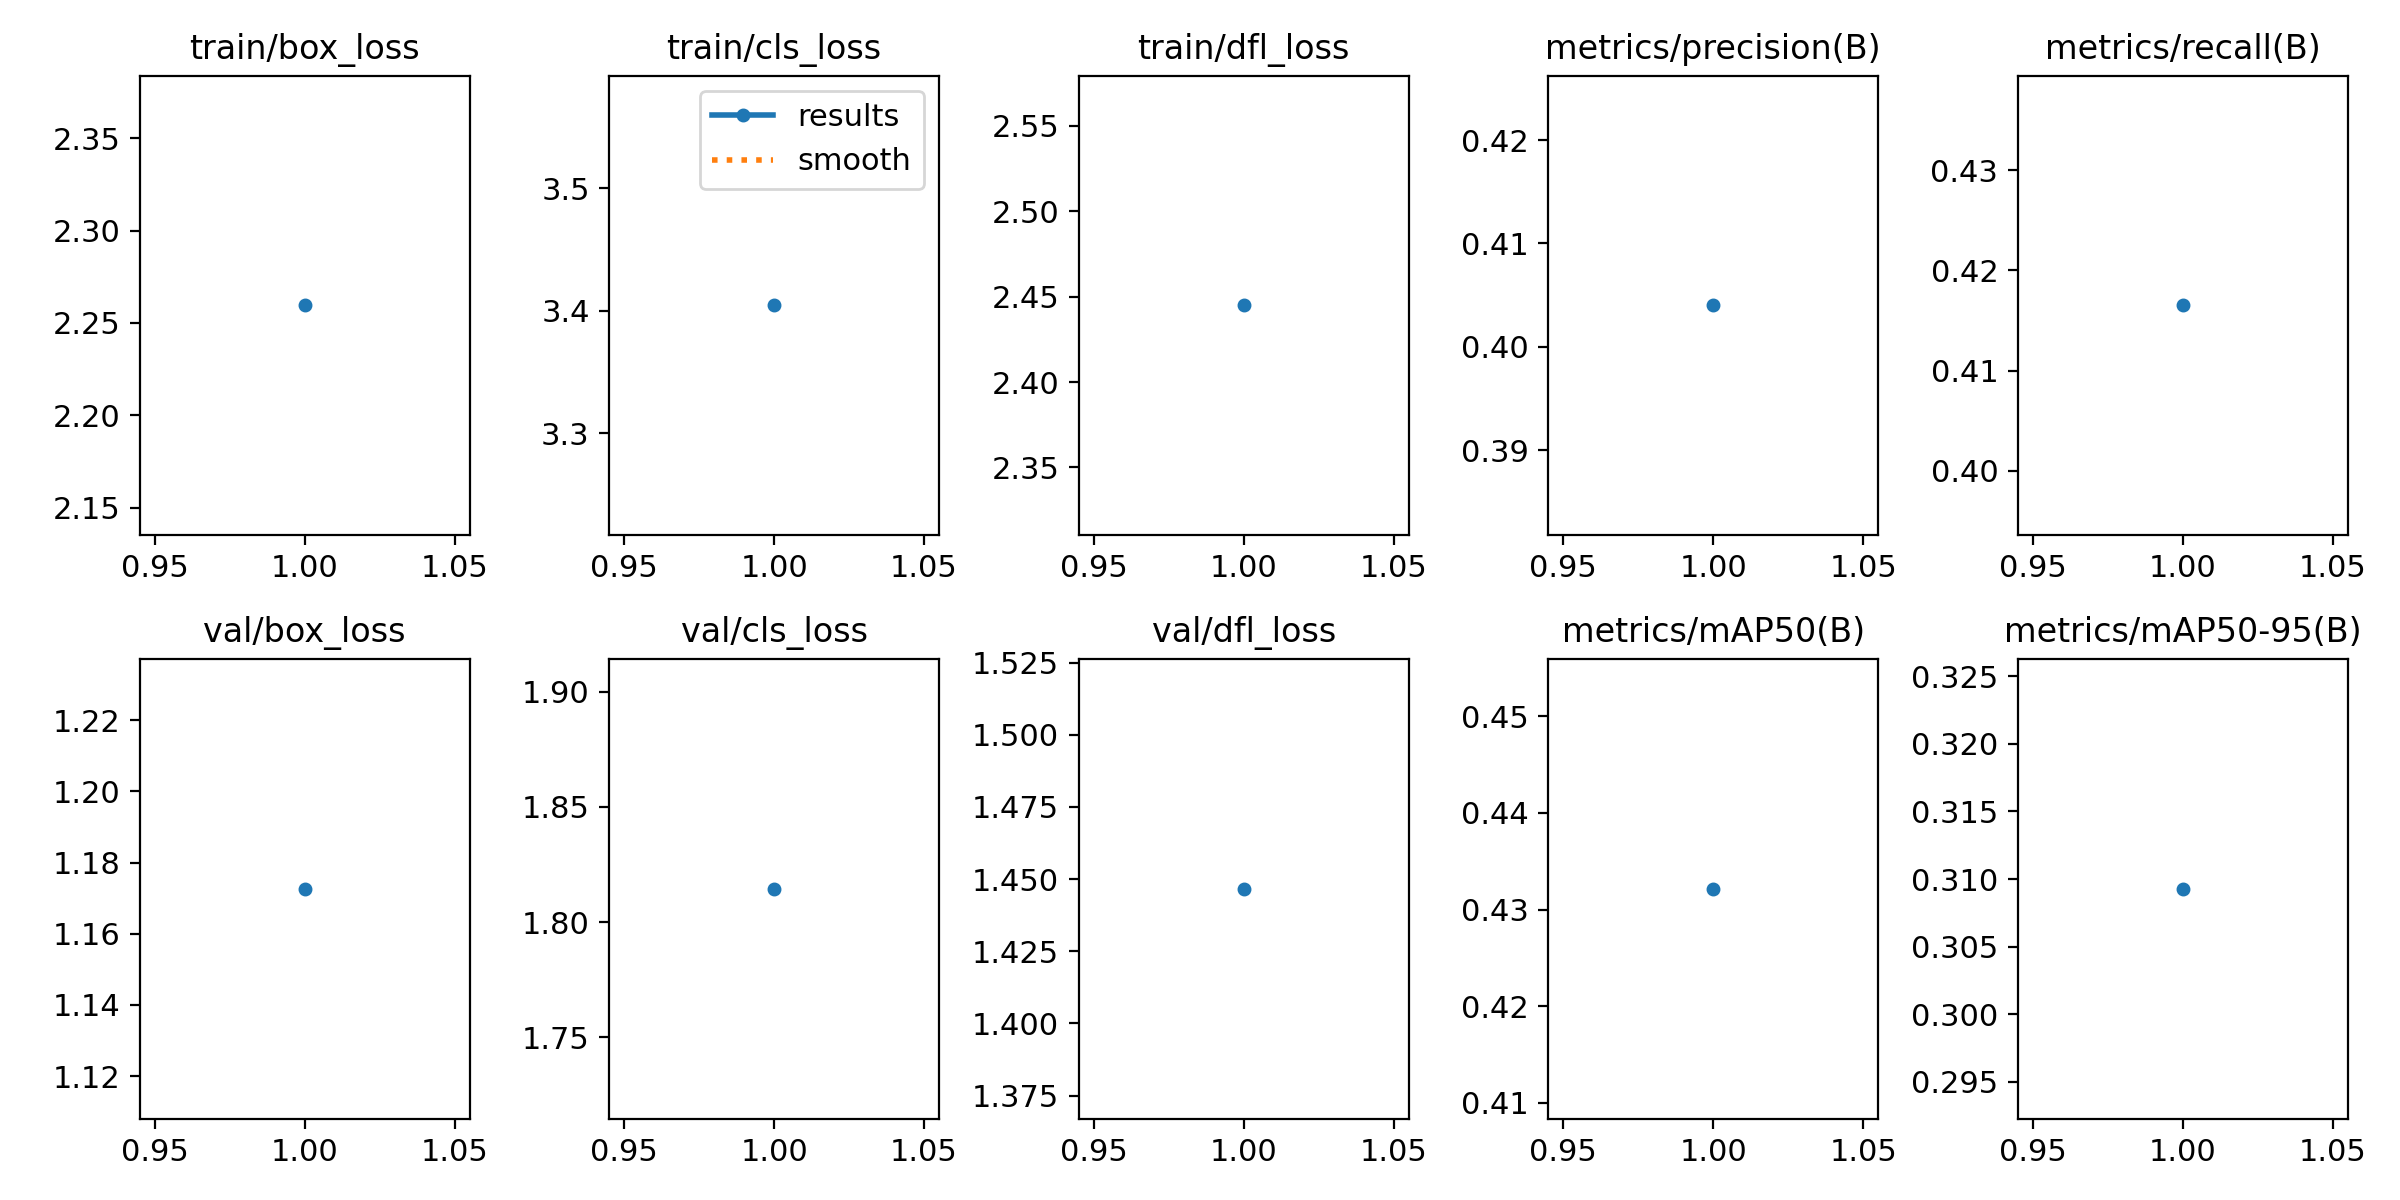

The data file committed next to this chart (first rows):
epoch, train/box_loss, train/cls_loss, train/dfl_loss, metrics/precision(B), metrics/recall(B), metrics/mAP50(B), metrics/mAP50-95(B), val/box_loss, val/cls_loss, val/dfl_loss, lr/pg0, lr/pg1, lr/pg2
1, 2.26, 3.404, 2.445, 0.404, 0.4165, 0.4321, 0.3093, 1.173, 1.814, 1.447, 0.0002562, 0.0002562, 0.0002562
